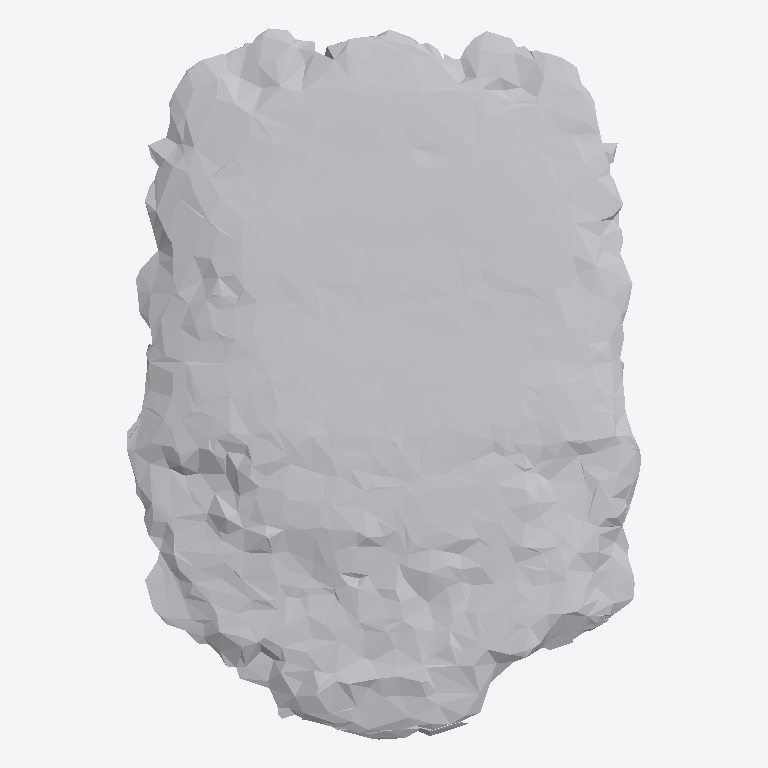
Plan cut of the same IFC building model at storey 'Ground Floor' (level 0.00 m, cut at 1.40 m), seen from above with north up, elements coloured by IFC class: 1 other element (light grey). No cut surface shows.
Extent 0.681 m × 0.941 m × 0.078 m (x, y, z). Storeys (1): Ground Floor at 0.00 m. Elements (1): 1 IfcFurniture.

HEADER;
FILE_DESCRIPTION(('ViewDefinition [CoordinationView]'),'2;1');
FILE_NAME('','2026-07-12T06:38:43',(''),(''),'IfcOpenShell 0.8.0','IfcOpenShell 0.8.0','');
FILE_SCHEMA(('IFC4'));
ENDSEC;
DATA;
#17=IFCPROJECT('1MDOgotvj1ugEMmoIH4mrI',#5,'Office Project',$,$,$,$,(#15),#10);
#20=IFCSITE('1Sfkpz9mH6cAaSXN9n_2db',#5,'Site',$,$,#19,$,$,.ELEMENT.,$,$,$,$,$);
#22=IFCBUILDING('3vS$4obez70hyIYzjlINSq',#5,'Building',$,$,#21,$,$,.ELEMENT.,$,$,$);
#24=IFCBUILDINGSTOREY('3NA9EjaTL8LhvEJjWWfoZ3',#5,'Ground Floor',$,$,#23,$,$,.ELEMENT.,0.0);
#35=IFCFURNITURE('0KCAlF8Mz4pAfQ98FRgW4W',#5,'list02_mirror',$,$,#34,#31,$,$);
ENDSEC;
